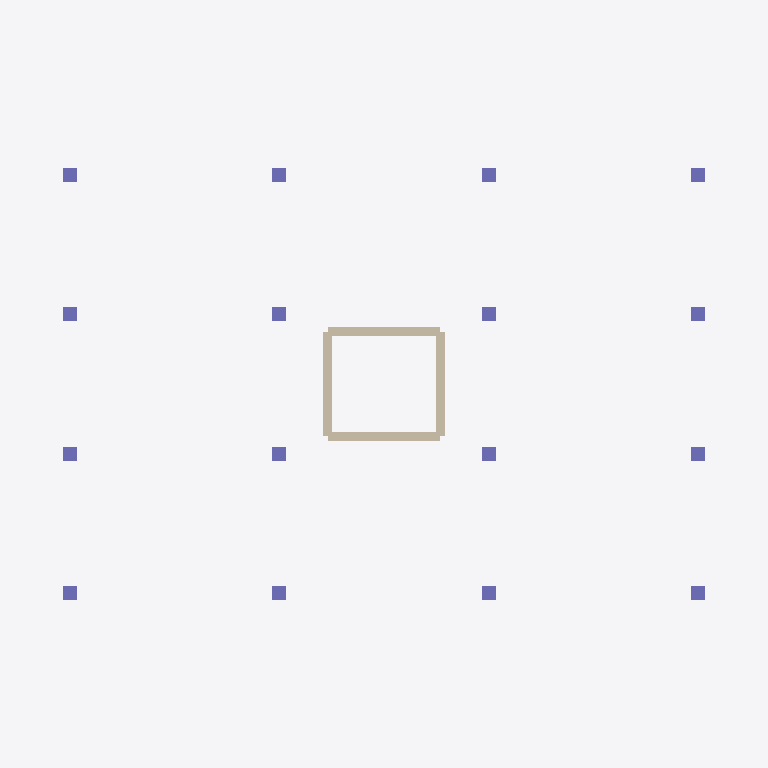
Plan cut of the same IFC building model at storey 'Structural Storey' (level 0.00 m, cut at 1.40 m), seen from above with north up, elements coloured by IFC class: 16 columns (violet), 4 walls (beige). Cut surfaces are drawn darker.
Extent 20.4 m × 14.4 m × 11.7 m (x, y, z). Storeys (1): Structural Storey at 0.00 m. Elements (115): 72 IfcBeam, 20 IfcFooting, 16 IfcColumn, 4 IfcWall, 3 IfcSlab.

HEADER;
FILE_DESCRIPTION(('ViewDefinition [CoordinationView_V2.0]'),'2;1');
FILE_NAME('structurai-project.ifc','2026-05-12T00:00:00',('StructurAI'),('StructurAI'),'StructurAI','StructurAI','');
FILE_SCHEMA(('IFC4'));
ENDSEC;
DATA;
#16=IFCPROJECT('b6779a767b630546846bb4',#5,'RC Office Building',$,$,$,$,(#14),#9);
#22=IFCSITE('91557964e47068106efc08',#5,'Default Site',$,$,#21,$,$,.ELEMENT.,$,$,$,$,$);
#28=IFCBUILDING('f4a285a597f8318c7c5f15',#5,'StructurAI Building',$,$,#27,$,$,.ELEMENT.,$,$,$);
#34=IFCBUILDINGSTOREY('a7a8c73b031863079b5612',#5,'Structural Storey',$,$,#33,$,$,.ELEMENT.,0.0);
#2165=IFCWALL('b9c694f570ed351f3cb54c',#5,'CORE-W-N',$,$,#2155,#2164,'CORE-W-N',.SHEAR.);
#2207=IFCWALL('47b91e5869f165099345a6',#5,'CORE-W-S',$,$,#2197,#2206,'CORE-W-S',.SHEAR.);
#2186=IFCWALL('6f267bef4ea60b9bff6abf',#5,'CORE-W-E',$,$,#2176,#2185,'CORE-W-E',.SHEAR.);
#2228=IFCWALL('55f387de66c596737b4d88',#5,'CORE-W-W',$,$,#2218,#2227,'CORE-W-W',.SHEAR.);
#455=IFCCOLUMN('cb7d29f43f4a81ff1f3a12',#5,'C2',$,$,#445,#454,'C2',.COLUMN.);
#436=IFCCOLUMN('28c27031fe7162d732a1c2',#5,'C1',$,$,#426,#435,'C1',.COLUMN.);
#493=IFCCOLUMN('aaa025b3826509827b773a',#5,'C4',$,$,#483,#492,'C4',.COLUMN.);
#474=IFCCOLUMN('0371438f82b01efb31e37c',#5,'C3',$,$,#464,#473,'C3',.COLUMN.);
#531=IFCCOLUMN('742fbe7716cc1fdef3e9a8',#5,'C6',$,$,#521,#530,'C6',.COLUMN.);
#512=IFCCOLUMN('fbeff7287bb8d46577504b',#5,'C5',$,$,#502,#511,'C5',.COLUMN.);
#569=IFCCOLUMN('f95703122fe37e8cf857ff',#5,'C8',$,$,#559,#568,'C8',.COLUMN.);
#550=IFCCOLUMN('a838e58546e5c8e88be9a5',#5,'C7',$,$,#540,#549,'C7',.COLUMN.);
#588=IFCCOLUMN('b31f0373a7e1ed6ee0116b',#5,'C9',$,$,#578,#587,'C9',.COLUMN.);
#626=IFCCOLUMN('f1566706c4ea4dd3925e48',#5,'C11',$,$,#616,#625,'C11',.COLUMN.);
#607=IFCCOLUMN('be3cc23151953a49b9b7b7',#5,'C10',$,$,#597,#606,'C10',.COLUMN.);
#645=IFCCOLUMN('29a3146b7d5d93d58faf9e',#5,'C12',$,$,#635,#644,'C12',.COLUMN.);
#664=IFCCOLUMN('e9bbf43f685c941a6889a8',#5,'C13',$,$,#654,#663,'C13',.COLUMN.);
#683=IFCCOLUMN('86a5e270974d2efd15b09c',#5,'C14',$,$,#673,#682,'C14',.COLUMN.);
#702=IFCCOLUMN('2c383ee38564f8196ed7f6',#5,'C15',$,$,#692,#701,'C15',.COLUMN.);
#721=IFCCOLUMN('f1eff7bf965cc9bd8a2700',#5,'C16',$,$,#711,#720,'C16',.COLUMN.);
ENDSEC;
